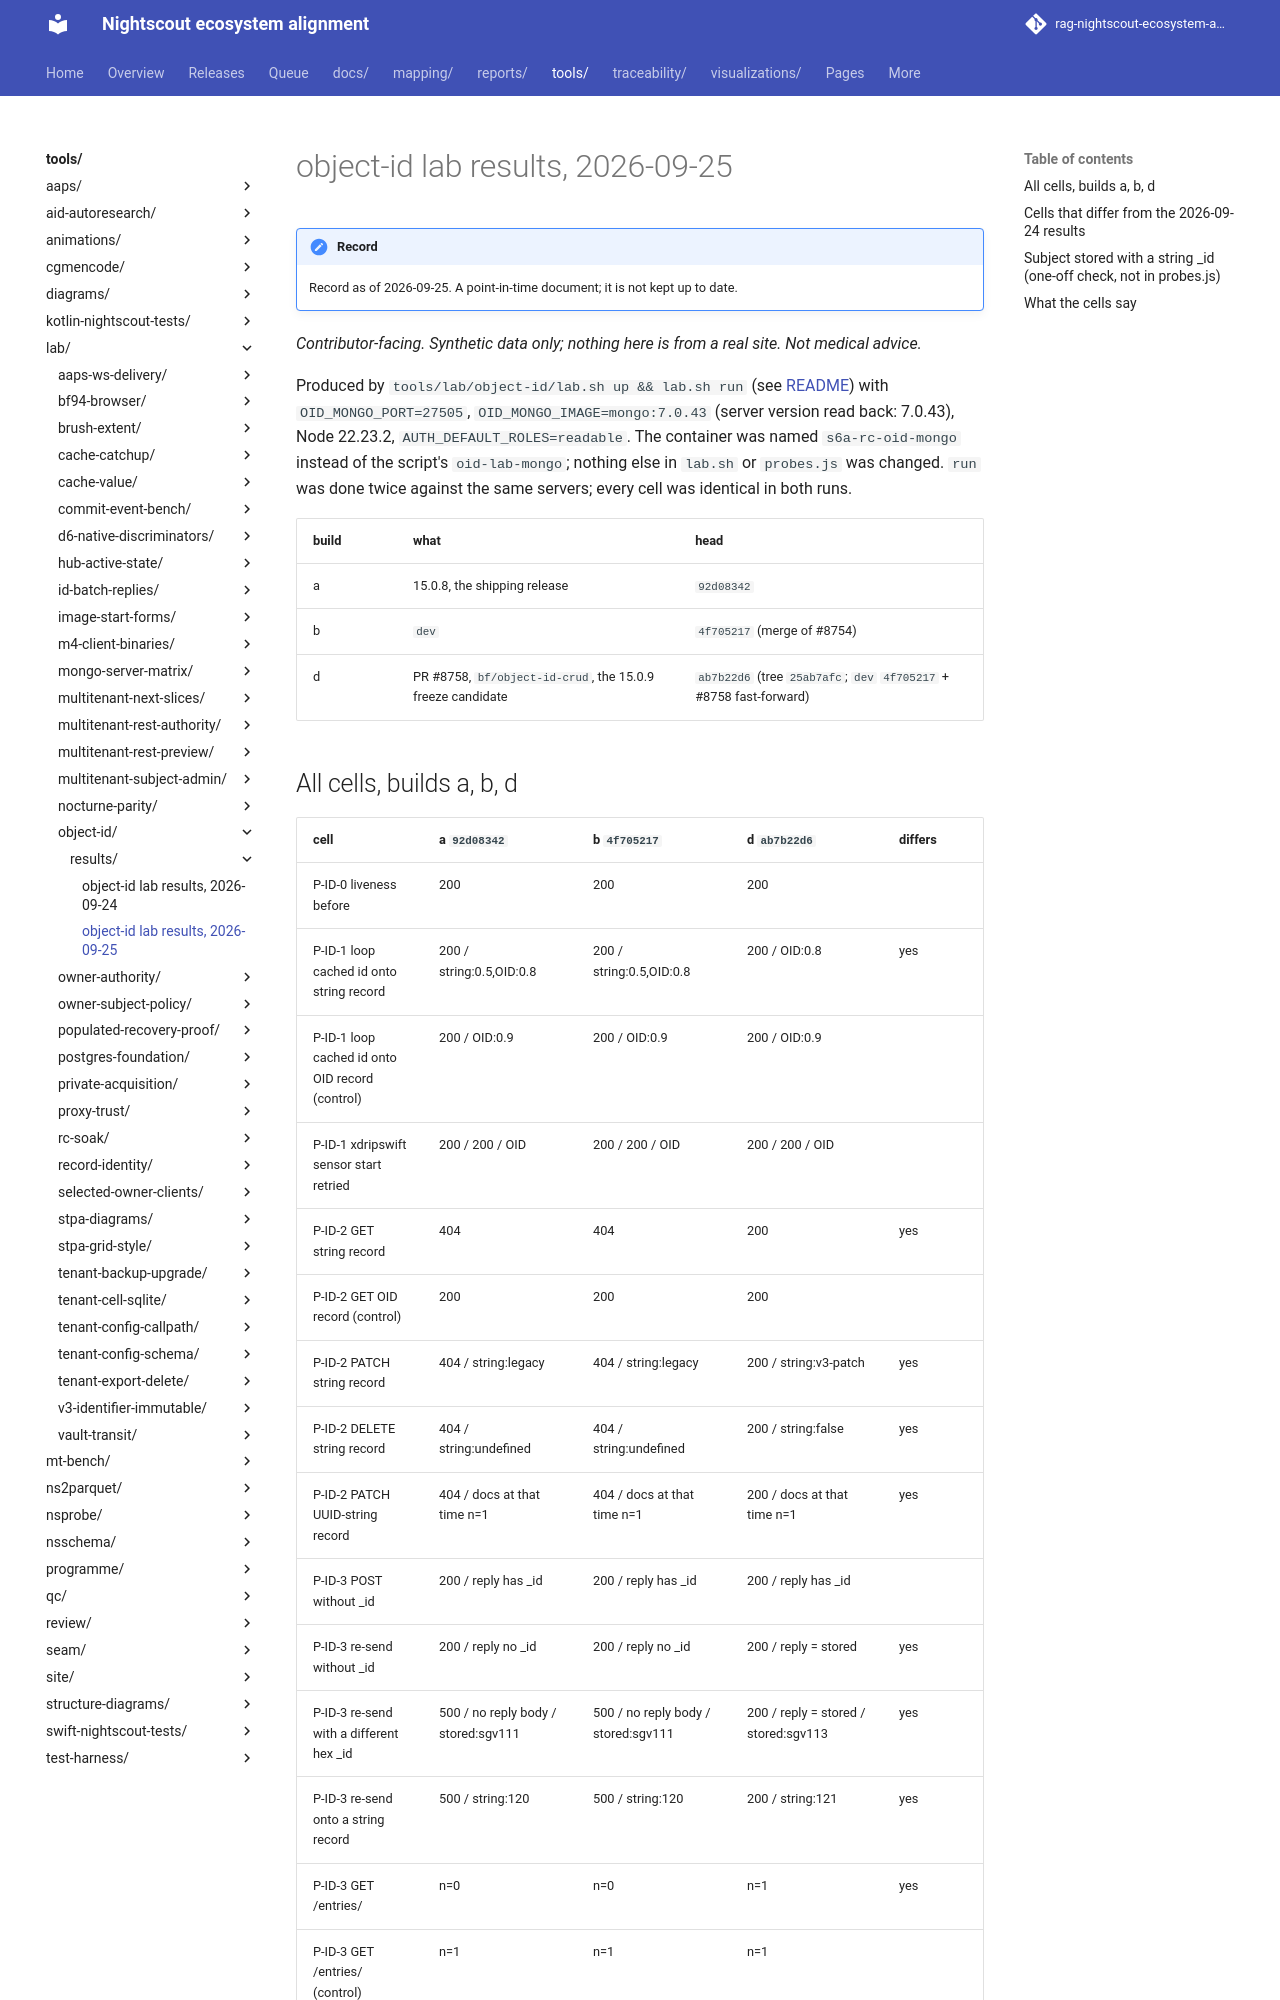

repository: bewest/rag-nightscout-ecosystem-alignment · page: tools/lab/object-id/results/object-id-2026-09-25.html · generator: mkdocs

# object-id lab results, 2026-09-25

*Contributor-facing. Synthetic data only; nothing here is from a real site. Not medical advice.*

Produced by `tools/lab/object-id/lab.sh up && lab.sh run` (see [README](../README.md)) with
`OID_MONGO_PORT=27505`, `OID_MONGO_IMAGE=mongo:7.0.43` (server version read back: 7.0.43), Node
22.23.2, `AUTH_DEFAULT_ROLES=readable`. The container was named `s6a-rc-oid-mongo` instead of the
script's `oid-lab-mongo`; nothing else in `lab.sh` or `probes.js` was changed. `run` was done twice
against the same servers; every cell was identical in both runs.

| build | what | head |
|---|---|---|
| a | 15.0.8, the shipping release | `92d08342` |
| b | `dev` | `4f705217` (merge of #8754) |
| d | PR #8758, `bf/object-id-crud`, the 15.0.9 freeze candidate | `ab7b22d6` (tree `25ab7afc`; `dev` `4f705217` + #8758 fast-forward) |
